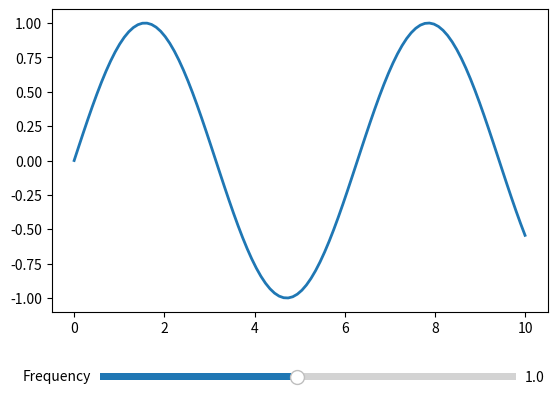

This figure's Python source:
import matplotlib.pyplot as plt
import numpy as np
from matplotlib.widgets import Slider  # import Slider for interactivity

# generate data for interactive plot
x = np.linspace(0, 10, 100)
y = np.sin(x)

# create the main plot
fig, ax = plt.subplots()
plt.subplots_adjust(bottom=0.25)  # adjust space for slider

# plot the initial data
l, = plt.plot(x, y, lw=2)

# add a slider below the plot
ax_slider = plt.axes([0.2, 0.1, 0.65, 0.03])
slider = Slider(ax_slider, 'Frequency', 0.1, 2.0, valinit=1)

def update(val):
    """Update the plot based on slider value."""
    freq = slider.val  # get current slider value
    l.set_ydata(np.sin(freq * x))  # update y data with new frequency
    fig.canvas.draw_idle()  # redraw the figure

slider.on_changed(update)  # connect slider to update function
plt.show()
